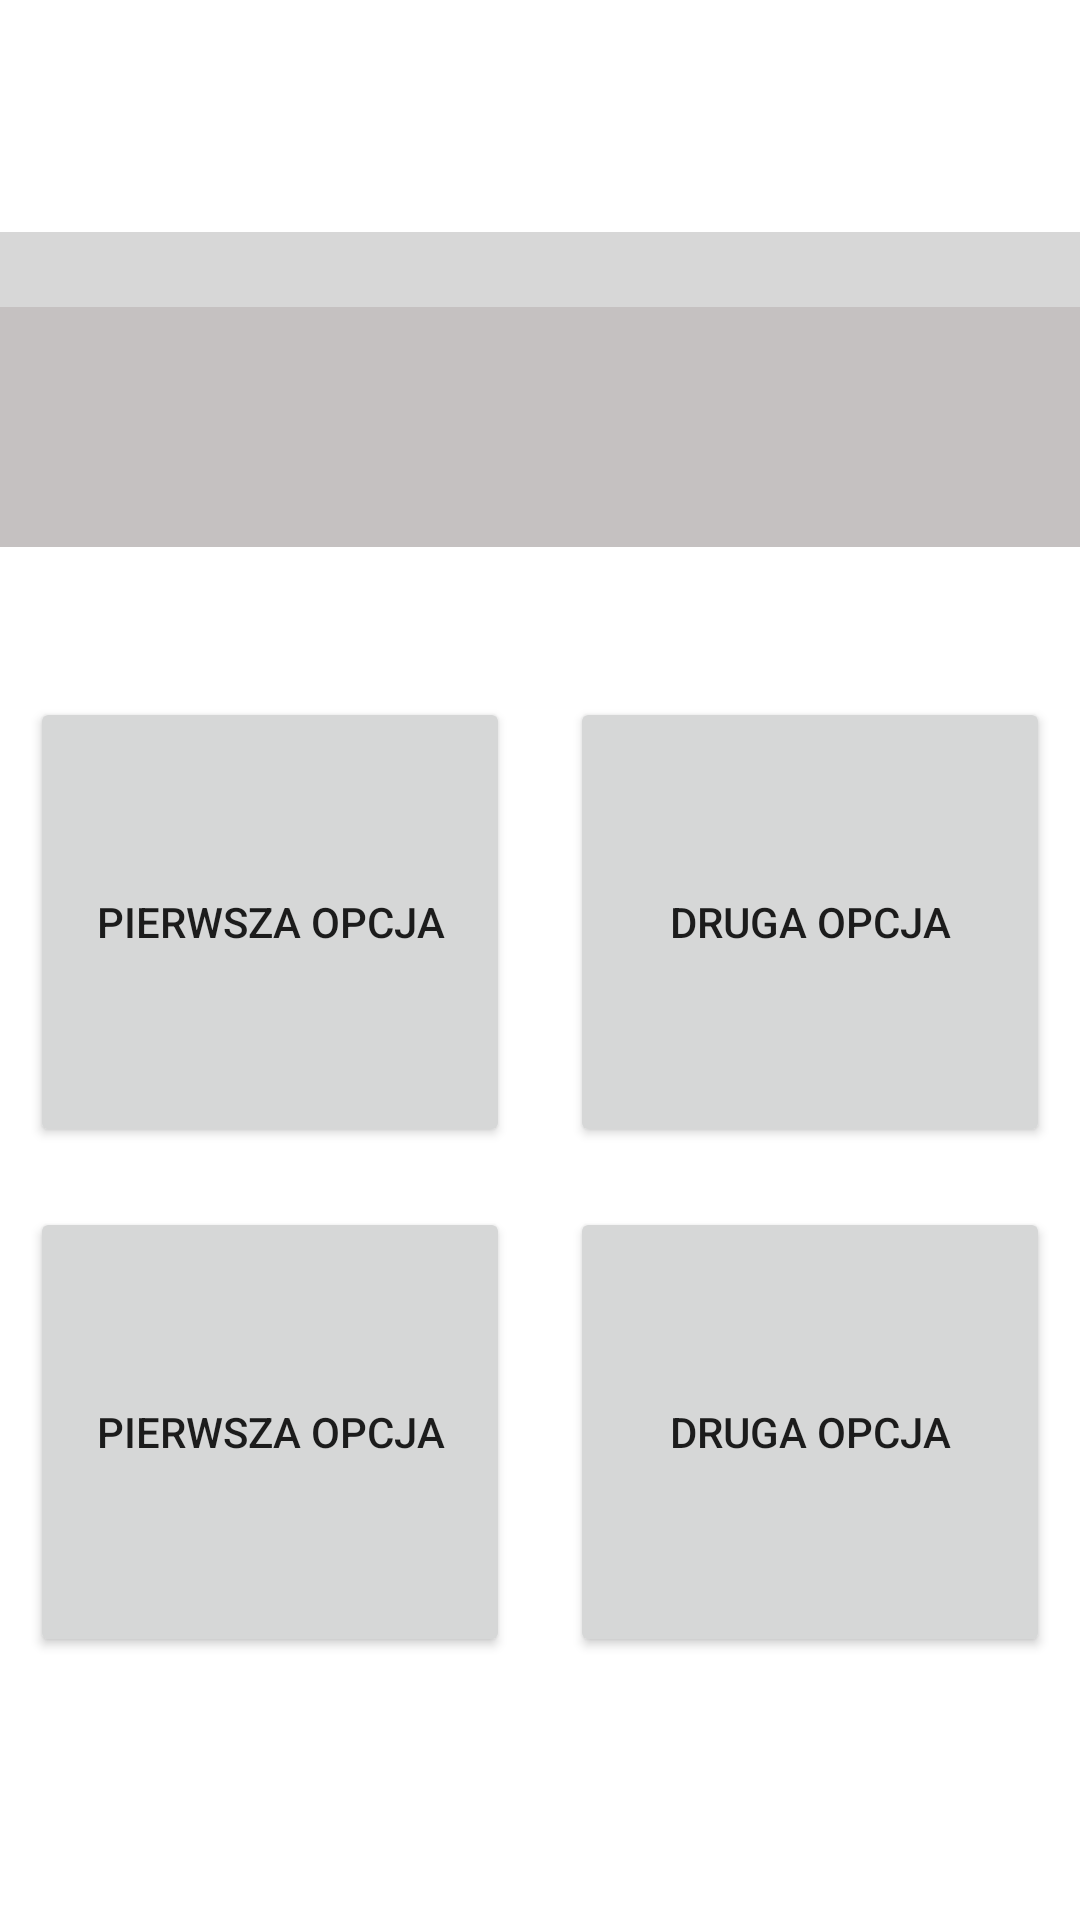

This screen was rendered from an Android layout file. Write that file and the resources it references.
<!-- AndroidManifest.xml: application theme Theme.AnimCare -->
<!-- res/layout/fragment_single_choice.xml -->
<?xml version="1.0" encoding="utf-8"?>
<LinearLayout xmlns:android="http://schemas.android.com/apk/res/android"
    xmlns:tools="http://schemas.android.com/tools"
    android:layout_width="match_parent"
    android:layout_height="match_parent"
    android:gravity="center"
    android:orientation="vertical"
    tools:context=".main_activity_files.Fragments.QuizFragmentFiles.QuizActivityFiles.SingleChoiceFragment">


    <RelativeLayout
        android:layout_width="match_parent"
        android:layout_height="wrap_content">

        <ProgressBar
            android:id="@+id/progressBar"
            style="@style/Widget.AppCompat.ProgressBar.Horizontal"
            android:layout_width="match_parent"
            android:layout_height="25dp"
            android:scaleY="25" />

    </RelativeLayout>



    <TextView
        android:id="@+id/question"
        android:background="#C5C1C1"
        android:padding="15dp"
        android:layout_marginBottom="40dp"
        android:minHeight="80dp"
        android:layout_gravity="center"
        android:gravity="center"
        android:text=""
        android:layout_width="match_parent"
        android:layout_height="wrap_content"/>

    <LinearLayout
        android:layout_width="match_parent"
        android:layout_height="wrap_content"
        android:orientation="horizontal"
        >
        <LinearLayout
            android:layout_width="0dp"
            android:layout_weight="1"
            android:layout_height="wrap_content"
            android:gravity="start"
            android:orientation="vertical"

            >
            <Button
                android:id="@+id/answer1"
                android:layout_width="match_parent"
                android:layout_height="match_parent"
                android:minHeight="150dp"
                android:layout_margin="10dp"
                android:text="pierwsza opcja"
                />



        </LinearLayout>
        <LinearLayout
            android:layout_width="0dp"
            android:layout_weight="1"
            android:layout_height="wrap_content"
            android:orientation="vertical">

            <Button
                android:id="@+id/answer2"
                android:layout_width="match_parent"
                android:layout_height="match_parent"
                android:minHeight="150dp"
                android:layout_margin="10dp"

                android:text="druga opcja"
                />

        </LinearLayout>


    </LinearLayout>
    <LinearLayout
        android:layout_width="match_parent"
        android:layout_height="wrap_content"
        android:orientation="horizontal"
        >
        <LinearLayout
            android:layout_width="0dp"
            android:layout_weight="1"
            android:layout_height="wrap_content"
            android:gravity="start"
            android:orientation="vertical"

            >
            <Button
                android:id="@+id/answer3"
                android:layout_width="match_parent"
                android:layout_height="match_parent"
                android:minHeight="150dp"
                android:layout_margin="10dp"
                android:text="pierwsza opcja"
                />



        </LinearLayout>
        <LinearLayout
            android:layout_width="0dp"
            android:layout_weight="1"
            android:layout_height="wrap_content"
            android:orientation="vertical">

            <Button
                android:id="@+id/answer4"
                android:layout_width="match_parent"
                android:layout_height="match_parent"
                android:minHeight="150dp"
                android:layout_margin="10dp"
                android:text="druga opcja"
                />

        </LinearLayout>


    </LinearLayout>




</LinearLayout>
<!-- resources referenced by this layout -->
<resources>
  <style name="Theme.AnimCare" parent="Theme.MaterialComponents.DayNight.DarkActionBar">
          
          <item name="colorPrimary">@color/purple_500</item>
          <item name="colorPrimaryVariant">@color/purple_700</item>
          <item name="colorOnPrimary">@color/white</item>
          
          <item name="colorSecondary">@color/teal_200</item>
          <item name="colorSecondaryVariant">@color/teal_700</item>
          <item name="colorOnSecondary">@color/black</item>
          
          <item name="android:statusBarColor" tools:targetApi="l">?attr/colorPrimaryVariant</item>
          
      </style>
  <color name="purple_500">#36AE7A</color>
  <color name="purple_700">#25875C</color>
  <color name="white">#FFFFFFFF</color>
  <color name="teal_200">#FF03DAC5</color>
  <color name="teal_700">#FF018786</color>
  <color name="black">#FF000000</color>
</resources>
